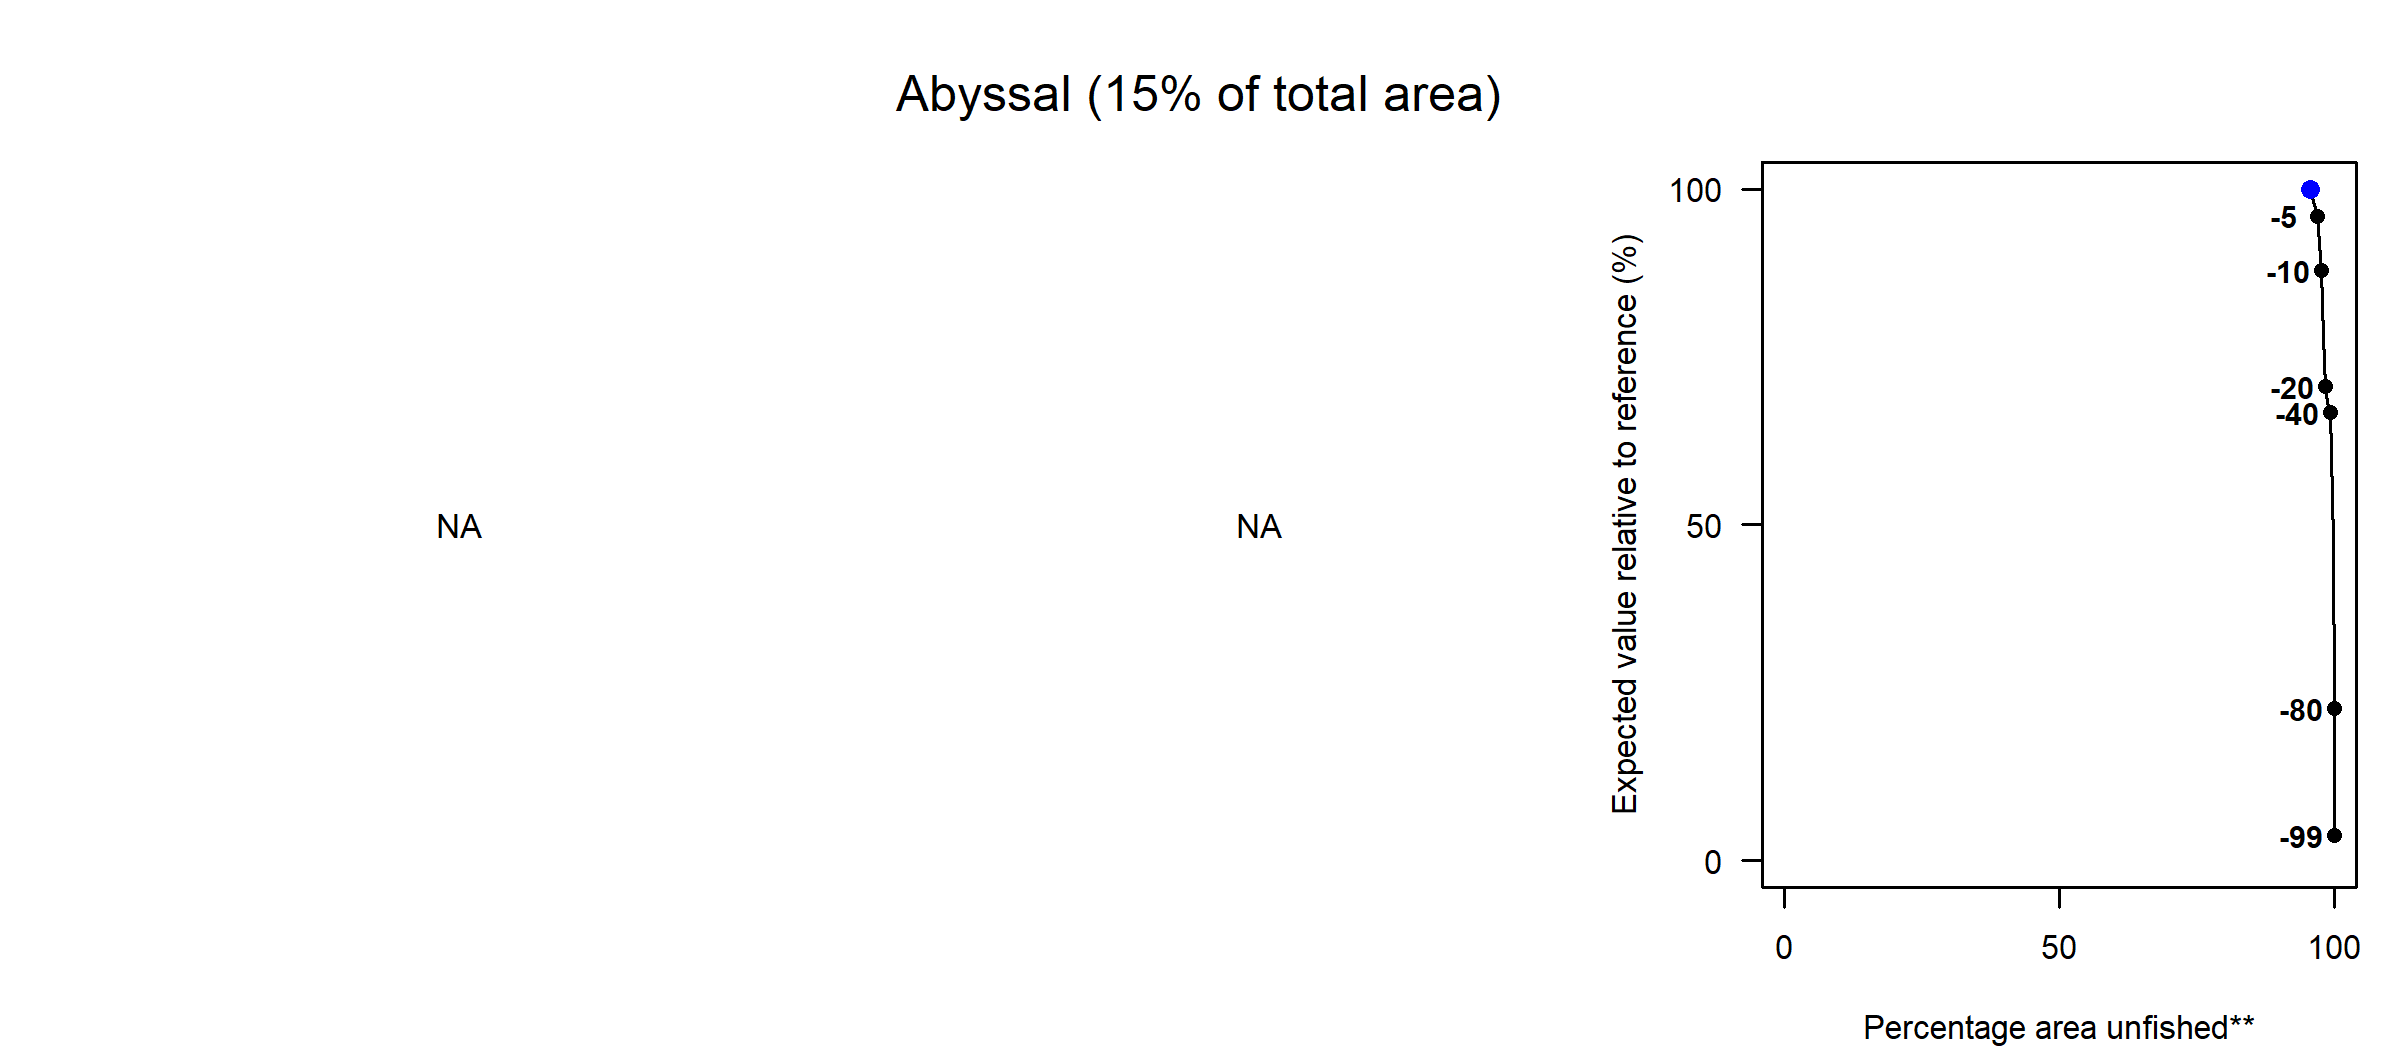

Source data for this figure (header and first rows):
Effort reduction (%), PD impact, L1 impact, Unfished area (%), Decline in value (%), Decline in weight (%)
0, NA, NA, 95.65, 100, 100
5, NA, NA, 96.99, 95.99, 56.46
10, NA, NA, 97.62, 87.89, 34.95
15, NA, NA, 98.02, 77.86, 18.55
20, NA, NA, 98.34, 70.61, 14.11
30, NA, NA, 98.81, 68.25, 14.05
40, NA, NA, 99.22, 66.7, 14.02
60, NA, NA, 99.75, 47.66, 1.33
80, NA, NA, 99.92, 22.62, 0.69
99, NA, NA, 100, 3.73, 0.12
